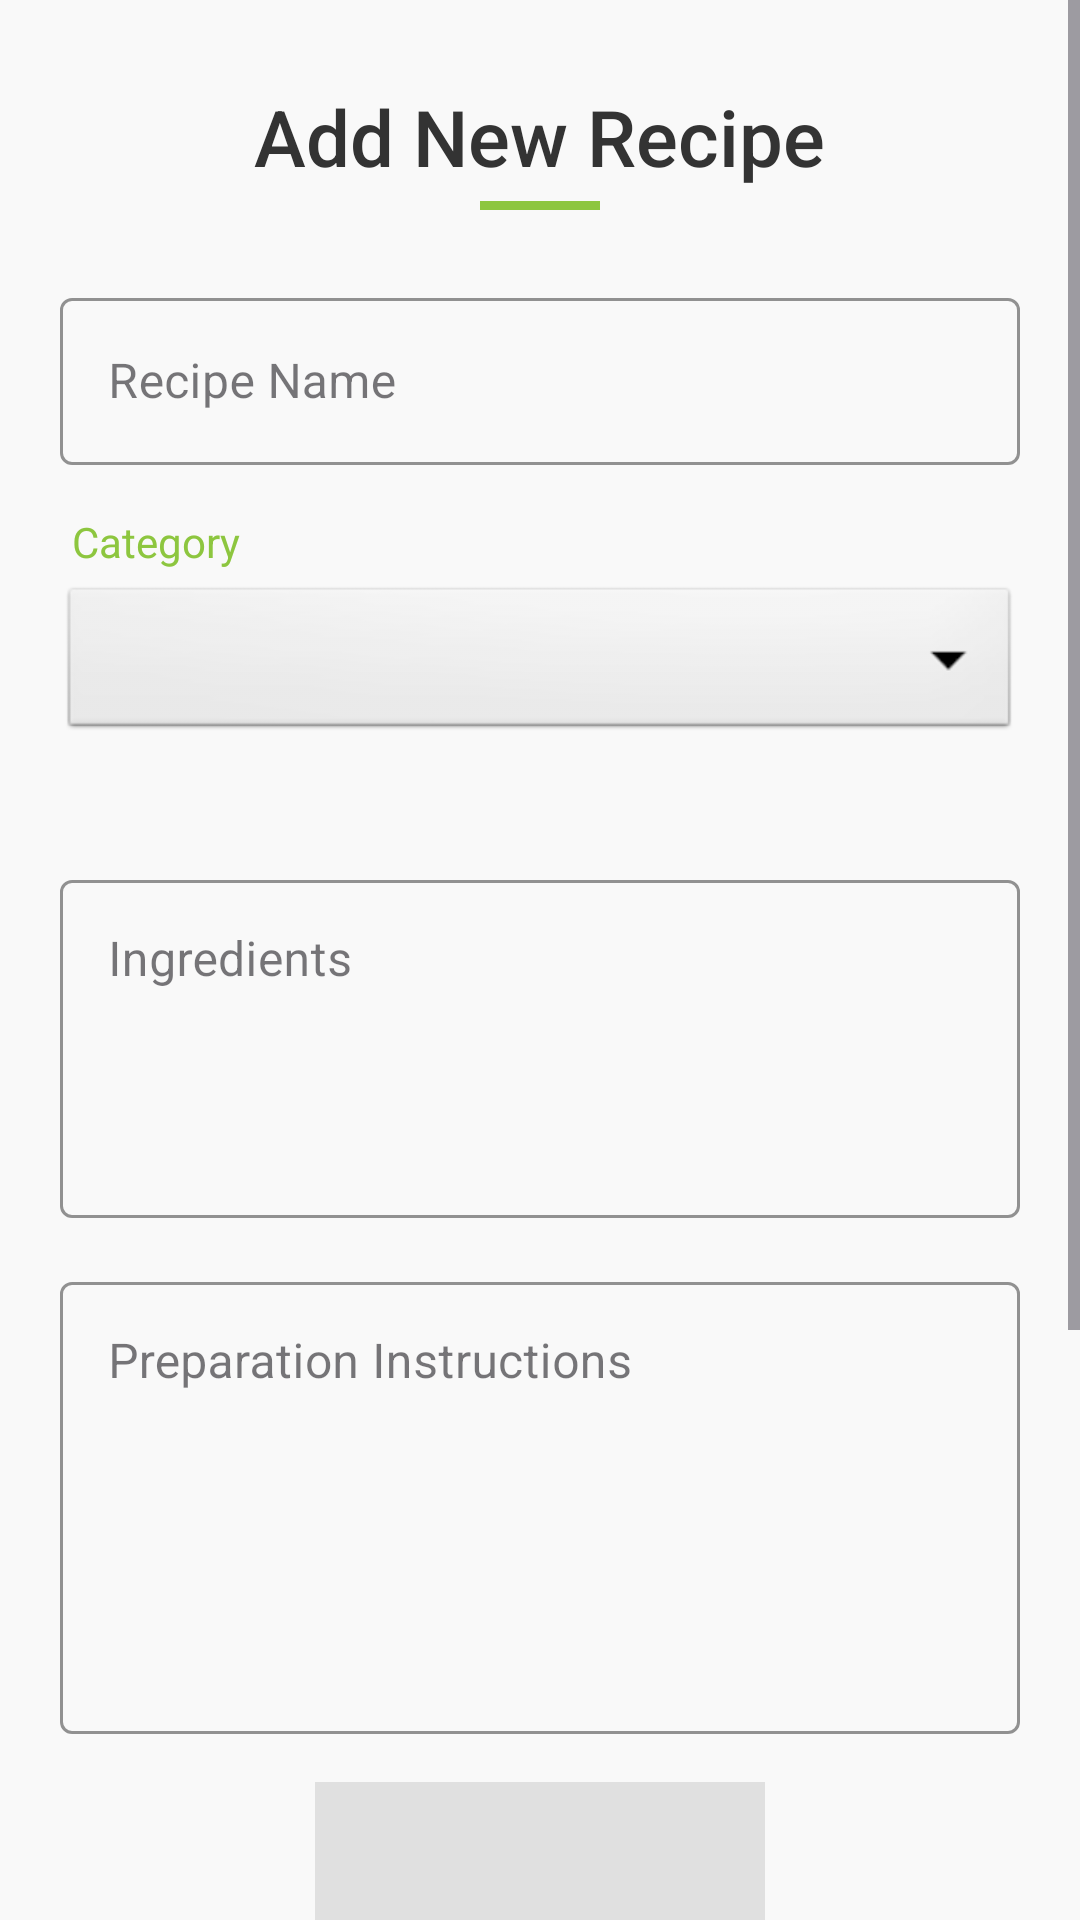

The Android layout XML behind this screen, and the referenced resources:
<!-- AndroidManifest.xml: application theme Theme.Amit_Mitzmacher_Tal_Mitzmacher -->
<!-- res/layout/fragment_add_recipe.xml -->
<?xml version="1.0" encoding="utf-8"?>
<ScrollView xmlns:android="http://schemas.android.com/apk/res/android"
    xmlns:app="http://schemas.android.com/apk/res-auto"
    android:layout_width="match_parent"
    android:layout_height="match_parent"
    android:background="#F9F9F9">

    <LinearLayout
        android:layout_width="match_parent"
        android:layout_height="wrap_content"
        android:orientation="vertical"
        android:padding="20dp">

        <TextView
            android:layout_width="wrap_content"
            android:layout_height="wrap_content"
            android:layout_gravity="center_horizontal"
            android:layout_marginTop="8dp"
            android:text="@string/add_recipe_header"
            android:textSize="26sp"
            android:fontFamily="sans-serif-medium"
            android:textColor="#333333" />

        <View
            android:layout_width="40dp"
            android:layout_height="3dp"
            android:layout_gravity="center_horizontal"
            android:layout_marginTop="4dp"
            android:layout_marginBottom="24dp"
            android:background="#8DC63F" />

        <com.google.android.material.textfield.TextInputLayout
            style="@style/Widget.MaterialComponents.TextInputLayout.OutlinedBox"
            android:layout_width="match_parent"
            android:layout_height="wrap_content"
            android:layout_marginBottom="16dp"
            android:hint="@string/hint_recipe_name"
            app:boxStrokeColor="#8DC63F"
            app:hintTextColor="#8DC63F">
            <com.google.android.material.textfield.TextInputEditText
                android:id="@+id/etTitle"
                android:layout_width="match_parent"
                android:layout_height="wrap_content" />
        </com.google.android.material.textfield.TextInputLayout>

        <TextView
            android:layout_width="wrap_content"
            android:layout_height="wrap_content"
            android:text="@string/hint_category"
            android:textColor="#8DC63F"
            android:layout_marginStart="4dp"
            android:layout_marginBottom="4dp"
            android:textSize="14sp" />

        <Spinner
            android:id="@+id/spinnerCategory"
            android:layout_width="match_parent"
            android:layout_height="54dp"
            android:layout_marginBottom="20dp"
            android:background="@android:drawable/btn_dropdown"
            android:backgroundTint="#FFFFFF"
            android:backgroundTintMode="multiply"
            android:popupBackground="#FFFFFF"
            android:padding="8dp" />

        <com.google.android.material.button.MaterialButtonToggleGroup
            android:id="@+id/toggleGroup"
            android:layout_width="wrap_content"
            android:layout_height="wrap_content"
            android:layout_gravity="center"
            app:singleSelection="true"
            app:checkedButton="@+id/btnModeText"
            android:layout_marginBottom="20dp">
            <Button
                android:id="@+id/btnModeText"
                style="?attr/materialButtonOutlinedStyle"
                android:layout_width="wrap_content"
                android:layout_height="wrap_content"
                android:text="Manual Typing" />
            <Button
                android:id="@+id/btnModeImage"
                style="?attr/materialButtonOutlinedStyle"
                android:layout_width="wrap_content"
                android:layout_height="wrap_content"
                android:text="Photo Recipe" />
        </com.google.android.material.button.MaterialButtonToggleGroup>

        <LinearLayout
            android:id="@+id/containerText"
            android:layout_width="match_parent"
            android:layout_height="wrap_content"
            android:orientation="vertical">

            <com.google.android.material.textfield.TextInputLayout
                style="@style/Widget.MaterialComponents.TextInputLayout.OutlinedBox"
                android:layout_width="match_parent"
                android:layout_height="wrap_content"
                android:layout_marginBottom="16dp"
                android:hint="@string/hint_ingredients"
                app:boxStrokeColor="#8DC63F"
                app:hintTextColor="#8DC63F">
                <com.google.android.material.textfield.TextInputEditText
                    android:id="@+id/etIngredients"
                    android:layout_width="match_parent"
                    android:layout_height="wrap_content"
                    android:gravity="top"
                    android:lines="4" />
            </com.google.android.material.textfield.TextInputLayout>

            <com.google.android.material.textfield.TextInputLayout
                style="@style/Widget.MaterialComponents.TextInputLayout.OutlinedBox"
                android:layout_width="match_parent"
                android:layout_height="wrap_content"
                android:layout_marginBottom="16dp"
                android:hint="@string/hint_instructions"
                app:boxStrokeColor="#8DC63F"
                app:hintTextColor="#8DC63F">
                <com.google.android.material.textfield.TextInputEditText
                    android:id="@+id/etInstructions"
                    android:layout_width="match_parent"
                    android:layout_height="wrap_content"
                    android:gravity="top"
                    android:lines="6" />
            </com.google.android.material.textfield.TextInputLayout>

            <ImageView
                android:id="@+id/ivDishPhoto"
                android:layout_width="150dp"
                android:layout_height="150dp"
                android:layout_gravity="center"
                android:background="#E0E0E0"
                android:scaleType="centerCrop"
                android:src="@drawable/placeholder_food" />

            <Button
                android:id="@+id/btnCaptureImageMeal"
                style="@style/Widget.MaterialComponents.Button.TextButton"
                android:layout_width="wrap_content"
                android:layout_height="wrap_content"
                android:layout_gravity="center_horizontal"
                android:text="@string/add_photo_title"
                android:textColor="#8DC63F" />

            <Button
                android:id="@+id/btnRemoveDishPhoto"
                style="@style/Widget.MaterialComponents.Button.TextButton"
                android:layout_width="wrap_content"
                android:layout_height="wrap_content"
                android:layout_gravity="center_horizontal"
                android:text="@string/remove_photo"
                android:textColor="#FF5252"
                android:visibility="gone" />
        </LinearLayout>

        <LinearLayout
            android:id="@+id/containerImage"
            android:layout_width="match_parent"
            android:layout_height="wrap_content"
            android:orientation="vertical"
            android:visibility="gone"
            android:gravity="center">

            <ImageView
                android:id="@+id/ivRecipeImage"
                android:layout_width="220dp"
                android:layout_height="220dp"
                android:scaleType="centerCrop"
                android:background="#E0E0E0"
                android:src="@drawable/camera2" />

            <Button
                android:id="@+id/btnCaptureImage"
                style="@style/Widget.MaterialComponents.Button.TextButton"
                android:layout_width="wrap_content"
                android:layout_height="wrap_content"
                android:text="@string/capture_recipe_page"
                android:textColor="#8DC63F" />

            <Button
                android:id="@+id/btnRemoveRecipePhoto"
                style="@style/Widget.MaterialComponents.Button.TextButton"
                android:layout_width="wrap_content"
                android:layout_height="wrap_content"
                android:text="@string/remove_photo"
                android:textColor="#FF5252"
                android:visibility="gone" />
        </LinearLayout>

        <Button
            android:id="@+id/btnSaveRecipe"
            android:layout_width="match_parent"
            android:layout_height="56dp"
            android:layout_marginTop="24dp"
            android:layout_marginBottom="32dp"
            android:backgroundTint="#8DC63F"
            android:text="@string/btn_save"
            android:textStyle="bold"
            app:cornerRadius="12dp" />

    </LinearLayout>
</ScrollView>
<!-- resources referenced by this layout -->
<resources>
  <!-- drawable camera2: jpeg bitmap (drawable, 18694 bytes) -->
  <string name="add_photo_title" translatable="false">Add Photo</string>
  <string name="add_recipe_header" translatable="false">Add New Recipe</string>
  <string name="btn_save" translatable="false">Save Recipe</string>
  <string name="capture_recipe_page" translatable="false">CAPTURE RECIPE PAGE</string>
  <string name="hint_category" translatable="false">Category</string>
  <string name="hint_ingredients" translatable="false">Ingredients</string>
  <string name="hint_instructions" translatable="false">Preparation Instructions</string>
  <string name="hint_recipe_name" translatable="false">Recipe Name</string>
  <string name="remove_photo" translatable="false">Remove Photo</string>
  <style name="Theme.Amit_Mitzmacher_Tal_Mitzmacher" parent="Base.Theme.Amit_Mitzmacher_Tal_Mitzmacher" />
  <style name="Base.Theme.Amit_Mitzmacher_Tal_Mitzmacher" parent="Theme.Material3.DayNight.NoActionBar">
          
          
      </style>
</resources>
